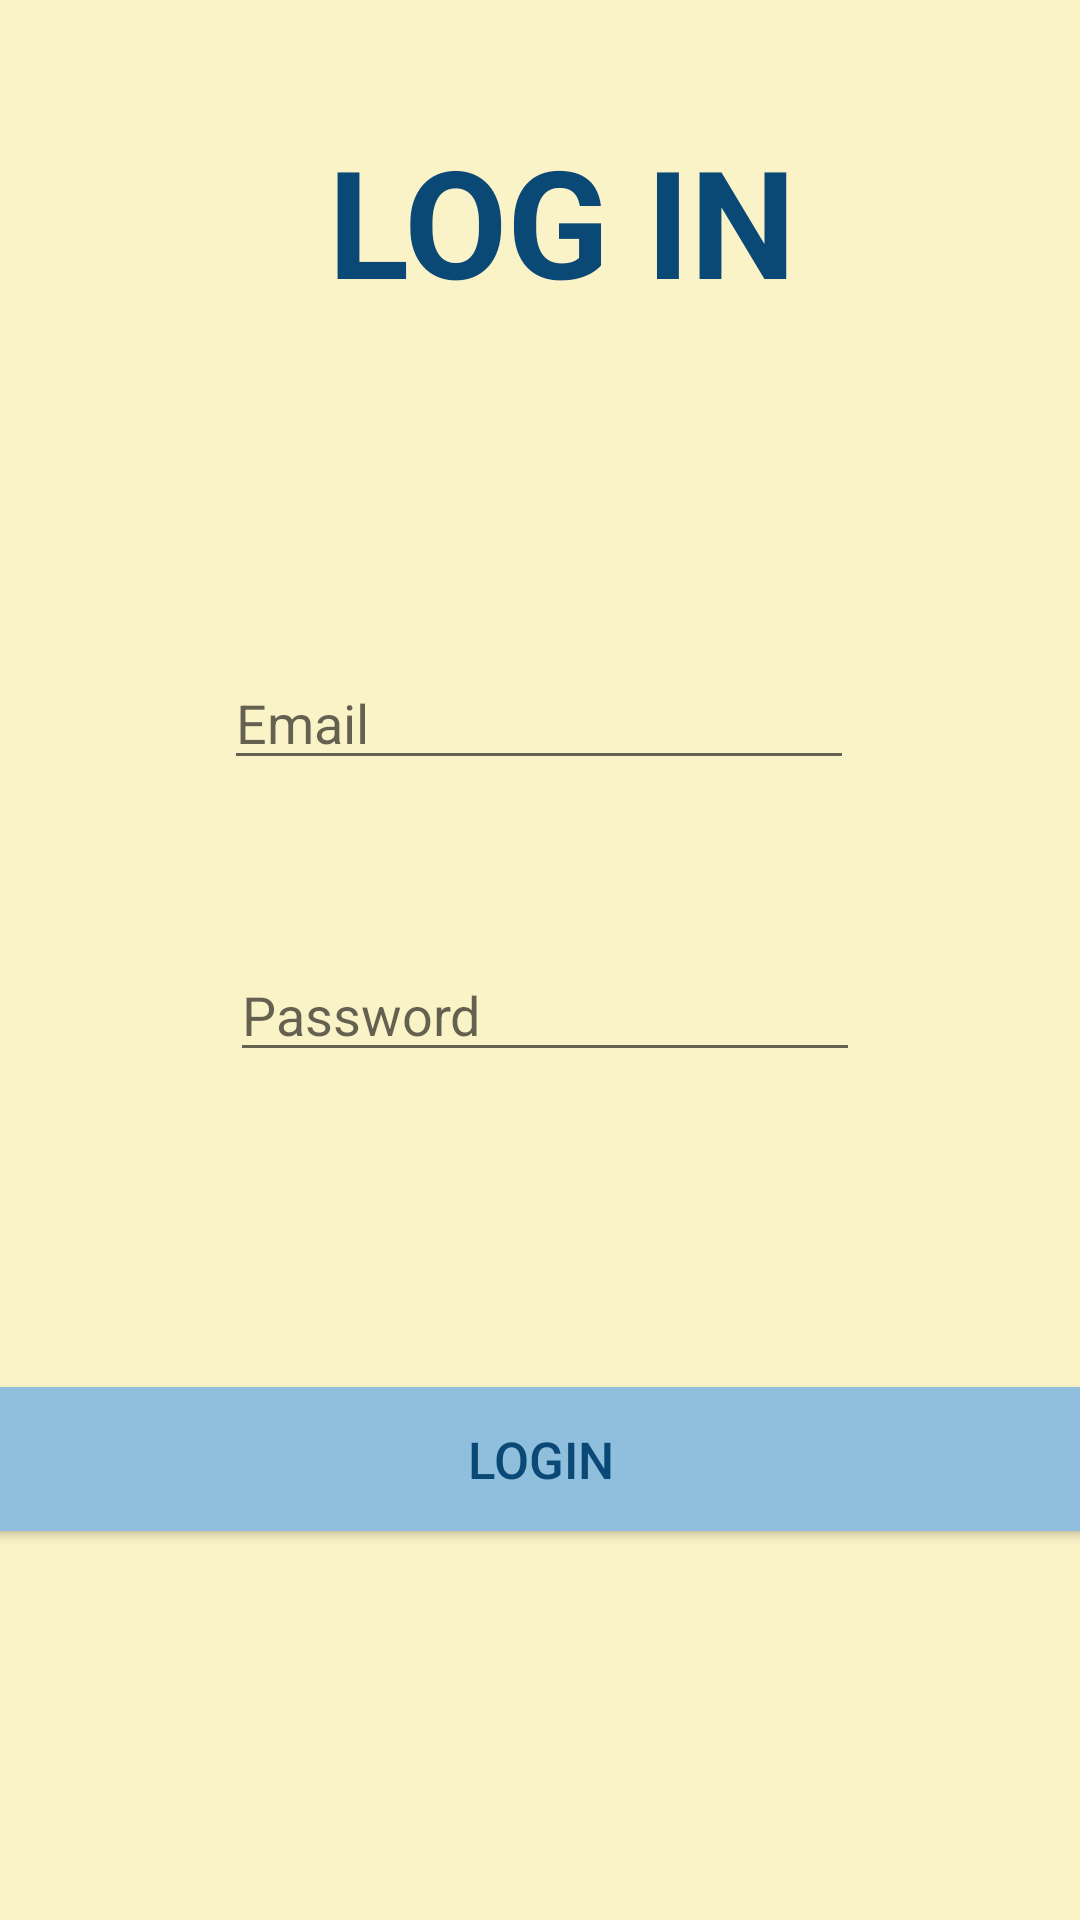

This screen was rendered from an Android layout file. Write that file and the resources it references.
<!-- AndroidManifest.xml: application theme Theme.MyRegister -->
<!-- res/layout/activity_login.xml -->
<?xml version="1.0" encoding="utf-8"?>
<androidx.constraintlayout.widget.ConstraintLayout xmlns:android="http://schemas.android.com/apk/res/android"
    xmlns:app="http://schemas.android.com/apk/res-auto"
    xmlns:tools="http://schemas.android.com/tools"
    android:id="@+id/main"
    android:layout_width="match_parent"
    android:layout_height="match_parent"
    android:background="#FBF3C8"
>

    <TextView
        android:id="@+id/textView"
        android:layout_width="wrap_content"
        android:layout_height="wrap_content"
        android:layout_marginBottom="112dp"
        android:text="LOG IN"
        android:textColor="#0A4875"
        android:textSize="50dp"
        android:textStyle="bold"
        app:layout_constraintBottom_toTopOf="@+id/etEmailLog"
        app:layout_constraintEnd_toEndOf="parent"
        app:layout_constraintHorizontal_bias="0.537"
        app:layout_constraintStart_toStartOf="parent" />

    <EditText
        android:id="@+id/etEmailLog"
        android:layout_width="wrap_content"
        android:layout_height="wrap_content"
        android:layout_marginBottom="56dp"
        android:ems="10"
        android:hint="Email"
        android:inputType="textEmailAddress"
        app:layout_constraintBottom_toTopOf="@+id/etPassLog"
        app:layout_constraintEnd_toEndOf="parent"
        app:layout_constraintHorizontal_bias="0.497"
        app:layout_constraintStart_toStartOf="parent" />

    <EditText
        android:id="@+id/etPassLog"
        android:layout_width="wrap_content"
        android:layout_height="wrap_content"
        android:layout_marginStart="2dp"
        android:layout_marginTop="316dp"
        android:ems="10"
        android:hint="Password"
        android:inputType="textPassword"
        app:layout_constraintStart_toStartOf="@+id/etEmailLog"
        app:layout_constraintTop_toTopOf="parent" />

    <Button
        android:id="@+id/btnLogin"
        android:layout_width="400dp"
        android:layout_height="60dp"
        android:layout_marginTop="99dp"
        android:backgroundTint="#8FBFDC"
        android:text="Login"
        android:textColor="#0A4875"
        android:textSize="17sp"
        app:layout_constraintEnd_toEndOf="parent"
        app:layout_constraintStart_toStartOf="parent"
        app:layout_constraintTop_toBottomOf="@+id/etPassLog" />

</androidx.constraintlayout.widget.ConstraintLayout>
<!-- resources referenced by this layout -->
<resources>
  <style name="Theme.MyRegister" parent="Theme.MaterialComponents.DayNight.NoActionBar">
          
          <item name="colorPrimary">@color/purple_500</item>
          <item name="colorPrimaryVariant">@color/purple_700</item>
          <item name="colorOnPrimary">@color/white</item>
          
          <item name="colorSecondary">@color/teal_200</item>
          <item name="colorSecondaryVariant">@color/teal_700</item>
          <item name="colorOnSecondary">@color/black</item>
          
          <item name="android:statusBarColor">?attr/colorPrimaryVariant</item>
          
          <item name="android:windowActivityTransitions">true</item>
      </style>
  <color name="purple_500">#FF6200EE</color>
  <color name="purple_700">#FF3700B3</color>
  <color name="white">#FFFFFFFF</color>
  <color name="teal_200">#FF03DAC5</color>
  <color name="teal_700">#FF018786</color>
  <color name="black">#FF000000</color>
</resources>
